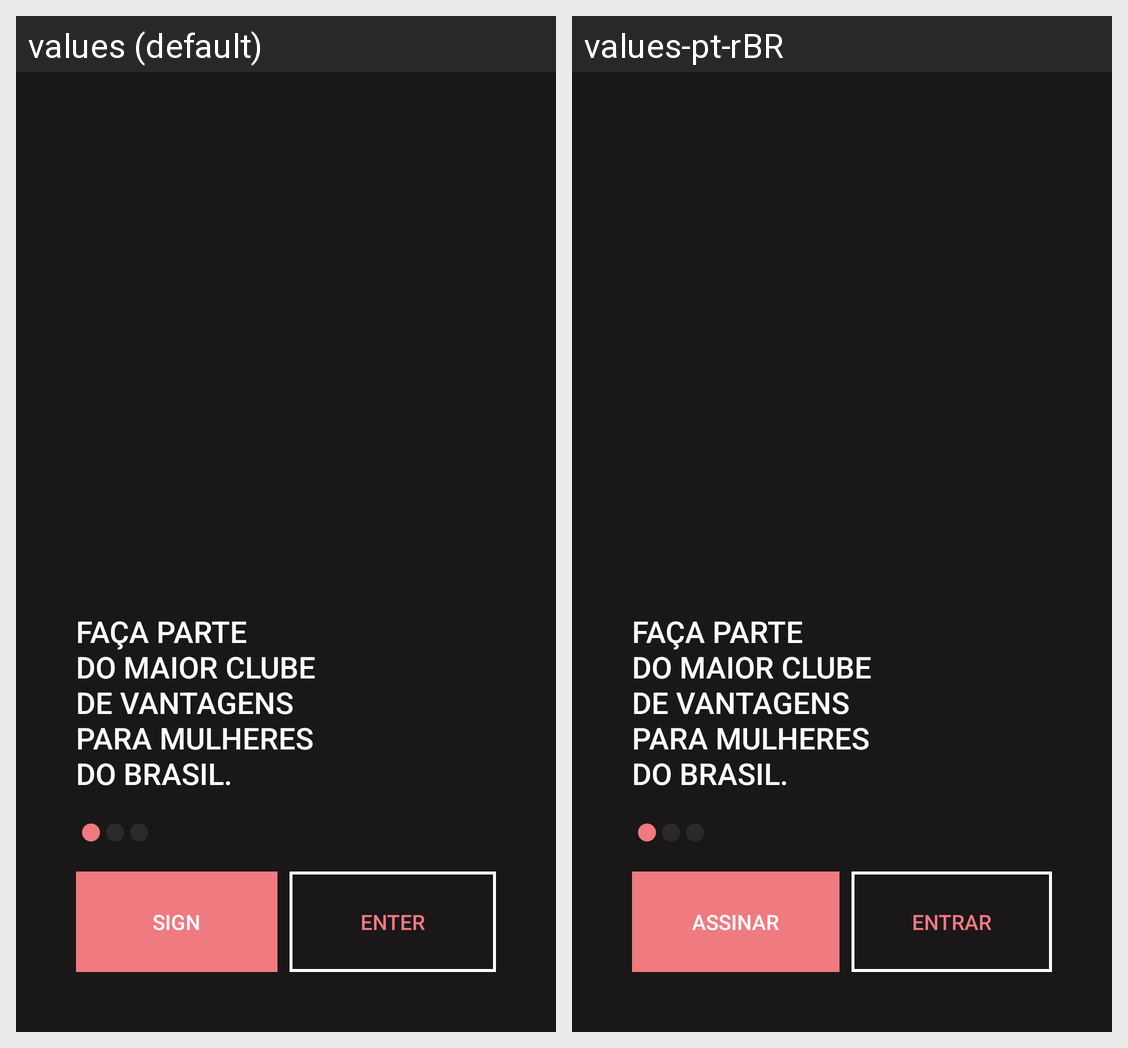

This grid shows one Android layout under two languages. Give, for every string resource on the screen, its name, the default text and each shown locale's text.
Android screen res/layout/include_tutorial_1.xml rendered under 2 locales, left to right: values (default), values-pt-rBR. Device: Nexus 5 (rendered at 1080×1920; each locale shown at half size, 540×960, under a caption strip naming it); theme AppTheme.
Strings drawn on this screen, with the default value and each locale's value (text and hints the layout hard-codes, and strings that could not be matched under every locale, appear in the picture but are not listed):

tutorial_1_body_1
  values: Faça parte
      do maior clube
      de vantagens
      para mulheres
      do Brasil.
  values-pt-rBR: Faça parte
      do maior clube
      de vantagens
      para mulheres
      do Brasil.

tutorial_btn_joined
  values: SIGN
  values-pt-rBR: ASSINAr

tutorial_btn_enter
  values: ENTER
  values-pt-rBR: ENTRAR
